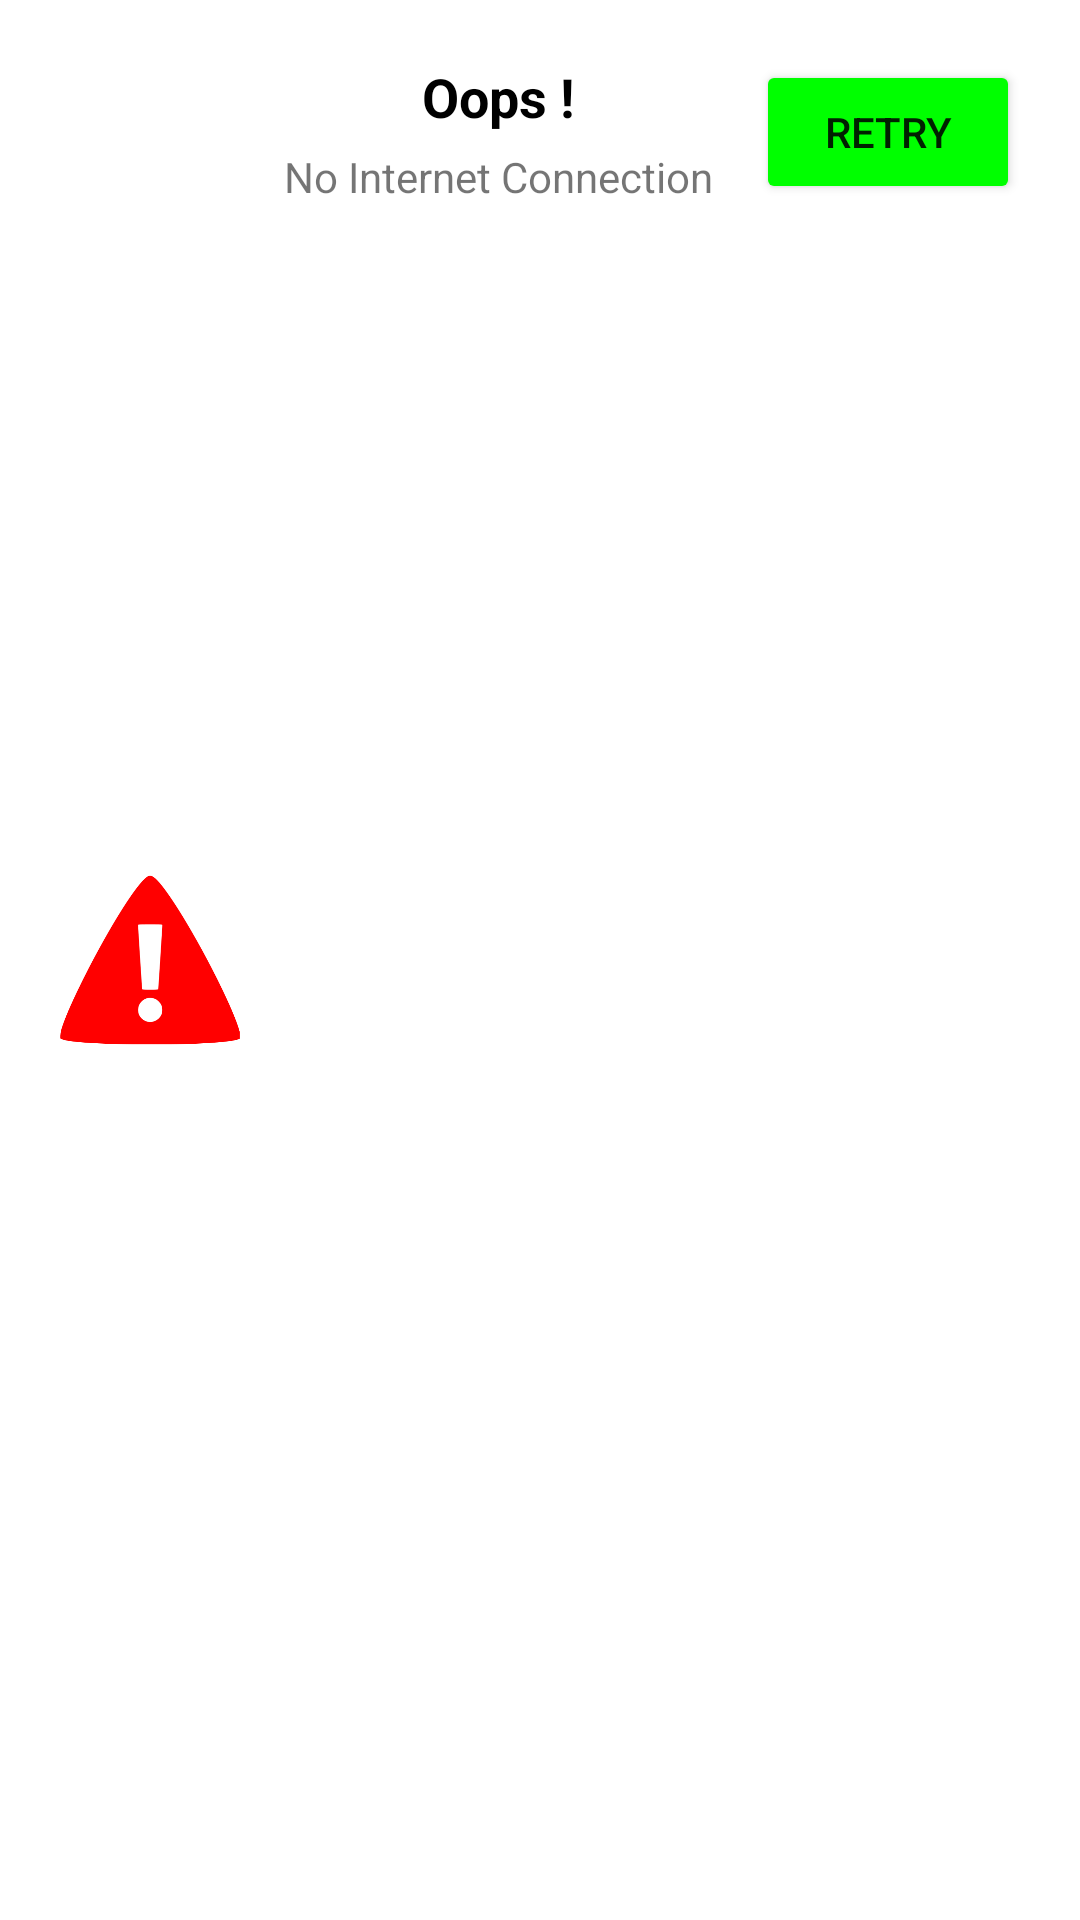

Android layout source for this screen:
<!-- AndroidManifest.xml: application theme Theme.MvvMovie -->
<!-- res/layout/alert_layout.xml -->
<?xml version="1.0" encoding="utf-8"?>
<androidx.constraintlayout.widget.ConstraintLayout xmlns:android="http://schemas.android.com/apk/res/android"
    xmlns:app="http://schemas.android.com/apk/res-auto"
    xmlns:tools="http://schemas.android.com/tools"
    android:layout_width="350dp"
    android:layout_gravity="center"
    android:layout_height="wrap_content">


    <TextView
        android:id="@+id/tv_title"
        android:layout_width="wrap_content"
        android:layout_height="wrap_content"
        android:layout_marginTop="20dp"
        android:text="Oops !"
        android:textColor="@color/black"
        android:textSize="18sp"
        android:textStyle="bold"
        app:layout_constraintEnd_toStartOf="@+id/button"
        app:layout_constraintStart_toEndOf="@+id/imageView2"
        app:layout_constraintTop_toTopOf="parent" />

    <Button
        android:id="@+id/button"
        android:layout_width="wrap_content"
        android:layout_height="wrap_content"
        android:layout_marginTop="20dp"
        android:layout_marginEnd="20dp"
        android:backgroundTint="@color/ratingGreen"
        android:text="Retry"
        app:layout_constraintEnd_toEndOf="parent"
        app:layout_constraintTop_toTopOf="parent" />

    <ImageView
        android:id="@+id/imageView2"
        android:layout_width="60dp"
        android:layout_height="60dp"
        android:layout_marginStart="20dp"
        android:layout_marginTop="10dp"
        android:layout_marginBottom="10dp"
        app:layout_constraintBottom_toBottomOf="parent"
        app:layout_constraintStart_toStartOf="parent"
        app:layout_constraintTop_toTopOf="parent"
        app:srcCompat="@drawable/ic_alert" />

    <TextView
        android:id="@+id/tv_message"
        android:layout_width="wrap_content"
        android:layout_height="wrap_content"
        android:layout_marginTop="5dp"
        android:text="No Internet Connection"
        app:layout_constraintEnd_toStartOf="@+id/button"
        app:layout_constraintStart_toEndOf="@+id/imageView2"
        app:layout_constraintTop_toBottomOf="@+id/tv_title" />
</androidx.constraintlayout.widget.ConstraintLayout>
<!-- resources referenced by this layout -->
<resources>
  <color name="black">#FF000000</color>
  <color name="ratingGreen">#00ff00</color>
  <!-- drawable ic_alert: png bitmap (drawable, 13296 bytes) -->
  <style name="Theme.MvvMovie" parent="Theme.MaterialComponents.Light.NoActionBar">
          
          <item name="colorPrimary">@color/purple_500</item>
          <item name="colorPrimaryVariant">@color/purple_700</item>
          <item name="colorOnPrimary">@color/white</item>
          
          <item name="colorSecondary">@color/teal_200</item>
          <item name="colorSecondaryVariant">@color/teal_700</item>
          <item name="colorOnSecondary">@color/black</item>
          
          <item name="android:statusBarColor" tools:targetApi="l">?attr/colorPrimaryVariant</item>
          
      </style>
  <color name="purple_500">#FF6200EE</color>
  <color name="purple_700">#FF3700B3</color>
  <color name="white">#FFFFFFFF</color>
  <color name="teal_200">#FF03DAC5</color>
  <color name="teal_700">#FF018786</color>
</resources>
